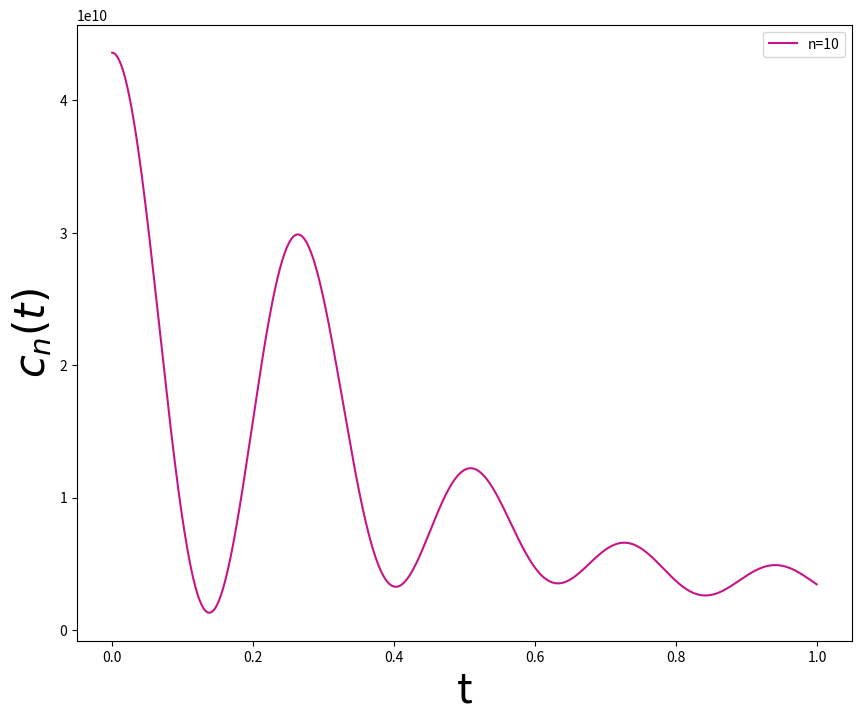
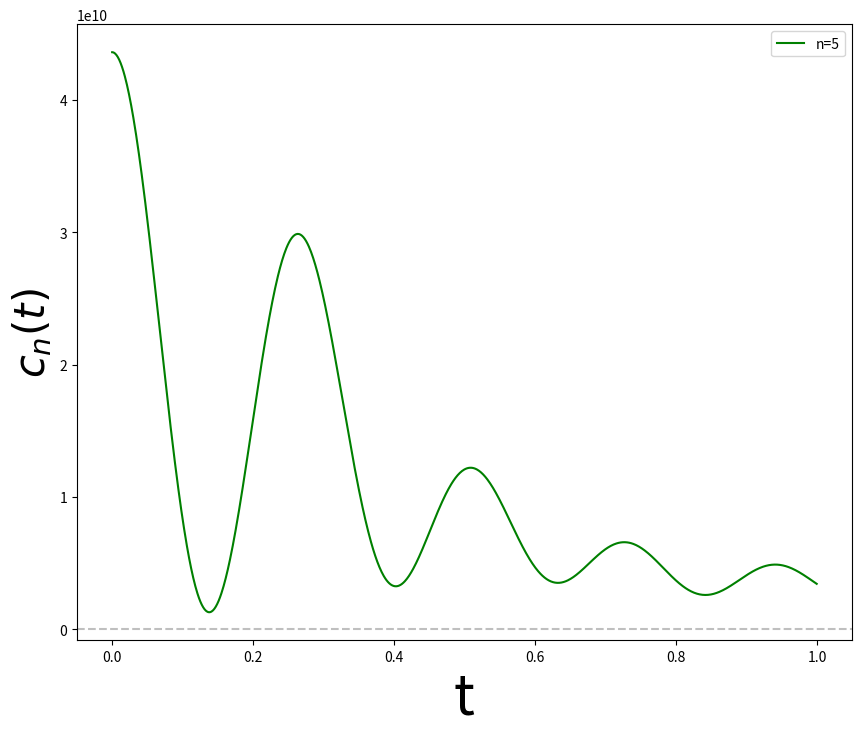

The script that saved these images, in order:
import numpy as np
import matplotlib.pyplot as plt
import math 
import cmath

a = [] #initialize some list to plot data
b = []
r=6    # matrix dimension number
N=10    #Higest interval in the spectrum
T=40    #temperature


#function for spetrum E_{nm}
def E(n, m):
    return (2*math.pi*(n-m))/(math.log(N))


#function for position x_{nm}
def x(n, m):
    a = (1/1-(2j*math.pi*(n-m)/math.log(N)))/(math.sqrt(math.log(N)))
    b = (N**(1-(2j*math.pi*(n-m)/math.log(N)))-1)
    return a*b


#calculating Thermal OTOC C_{T}
for t in np.arange(0,1,0.001):
    Z=0  
    C=0 
    s3=0

    for n in range(0,r):
        s2 = 0

        for m in range(0,r):
            s1=0

            for k in range(0,r):
                s1 += (1/2.0)*x(n,k)*x(k,m)*(E(k,m)*cmath.exp(1j*E(n,k)*t) - E(n,k)*cmath.exp(1j*E(k,m)*t))

            s2 += s1*np.conjugate(s1)

    #partition function
    Z += cmath.exp(-E(n,0)/T)
    
    #e^{-\beta E_n} O
    C += (cmath.exp(-E(n,0)/T)*s2)
    
    #expectation value or Thermal OTOC
    s3=C/Z


    a.append(t)
    b.append(s3)


#for plot
f = plt.figure()
f.set_figwidth(10)
f.set_figheight(8)
plt.plot(a, b, label='n=10', color='mediumvioletred')
plt.ylabel('$c_{n}(t)$',fontsize=30)
plt.xlabel('t',fontsize=30)
plt.legend()
plt.show()



f = plt.figure()
f.set_figwidth(10)
f.set_figheight(8)
plt.plot(a, b, label='n=5', color='green')
plt.ylabel('$c_{n}(t)$',fontsize=30)
plt.xlabel('t',fontsize=40)
plt.axhline(0,ls='--',alpha=0.5,c='grey')
plt.legend()
plt.savefig('test.png')